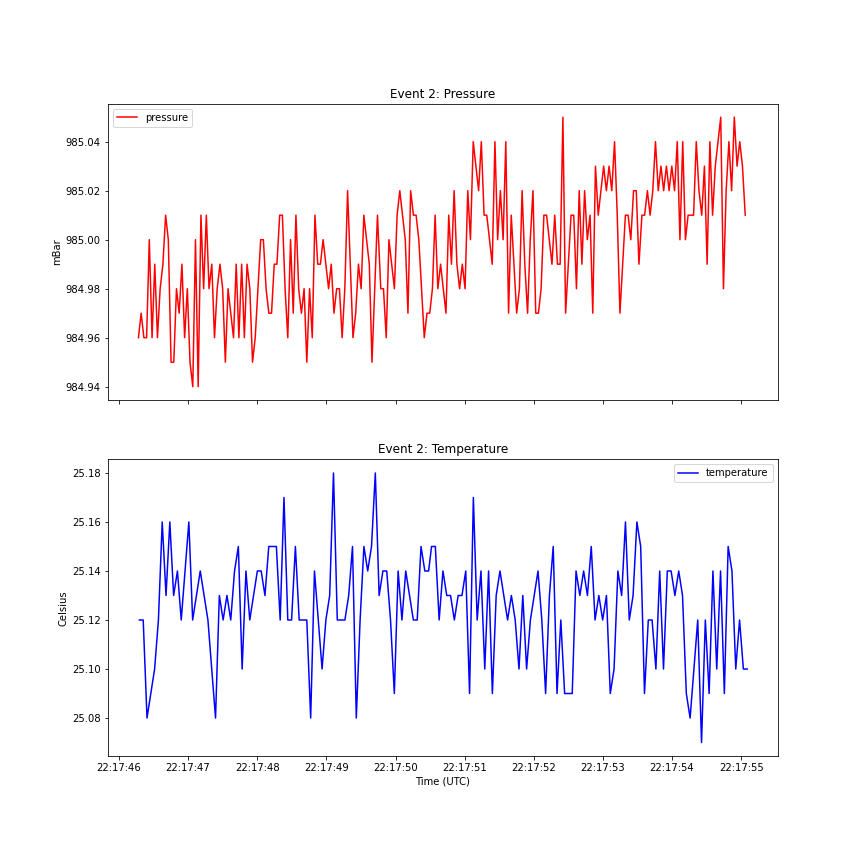

The data file committed next to this chart (first rows):
, id, value, date, type, event_id, event_type, datetime
0, 9757, 985, 2021-02-05T22:17:46.282Z, pressure, 2, normal_breathing, 2021-02-05 22:17:46.282
1, 9645, 25.12, 2021-02-05T22:17:46.296Z, temperature, 2, normal_breathing, 2021-02-05 22:17:46.296
2, 9756, 985, 2021-02-05T22:17:46.321Z, pressure, 2, normal_breathing, 2021-02-05 22:17:46.321
3, 9644, 25.12, 2021-02-05T22:17:46.351Z, temperature, 2, normal_breathing, 2021-02-05 22:17:46.351
4, 9755, 985, 2021-02-05T22:17:46.361Z, pressure, 2, normal_breathing, 2021-02-05 22:17:46.361
5, 9754, 985, 2021-02-05T22:17:46.400Z, pressure, 2, normal_breathing, 2021-02-05 22:17:46.400
6, 9643, 25.08, 2021-02-05T22:17:46.406Z, temperature, 2, normal_breathing, 2021-02-05 22:17:46.406
7, 9753, 985.0, 2021-02-05T22:17:46.439Z, pressure, 2, normal_breathing, 2021-02-05 22:17:46.439
8, 9642, 25.09, 2021-02-05T22:17:46.461Z, temperature, 2, normal_breathing, 2021-02-05 22:17:46.461
9, 9752, 985, 2021-02-05T22:17:46.479Z, pressure, 2, normal_breathing, 2021-02-05 22:17:46.479
10, 9641, 25.1, 2021-02-05T22:17:46.516Z, temperature, 2, normal_breathing, 2021-02-05 22:17:46.516
11, 9751, 985, 2021-02-05T22:17:46.518Z, pressure, 2, normal_breathing, 2021-02-05 22:17:46.518
12, 9750, 985, 2021-02-05T22:17:46.557Z, pressure, 2, normal_breathing, 2021-02-05 22:17:46.557
13, 9640, 25.12, 2021-02-05T22:17:46.571Z, temperature, 2, normal_breathing, 2021-02-05 22:17:46.571
14, 9749, 985, 2021-02-05T22:17:46.596Z, pressure, 2, normal_breathing, 2021-02-05 22:17:46.596
15, 9639, 25.16, 2021-02-05T22:17:46.626Z, temperature, 2, normal_breathing, 2021-02-05 22:17:46.626
16, 9748, 985, 2021-02-05T22:17:46.636Z, pressure, 2, normal_breathing, 2021-02-05 22:17:46.636
17, 9747, 985, 2021-02-05T22:17:46.675Z, pressure, 2, normal_breathing, 2021-02-05 22:17:46.675
18, 9638, 25.13, 2021-02-05T22:17:46.681Z, temperature, 2, normal_breathing, 2021-02-05 22:17:46.681
19, 9746, 985.0, 2021-02-05T22:17:46.714Z, pressure, 2, normal_breathing, 2021-02-05 22:17:46.714
20, 9637, 25.16, 2021-02-05T22:17:46.736Z, temperature, 2, normal_breathing, 2021-02-05 22:17:46.736
21, 9745, 985, 2021-02-05T22:17:46.754Z, pressure, 2, normal_breathing, 2021-02-05 22:17:46.754
22, 9636, 25.13, 2021-02-05T22:17:46.791Z, temperature, 2, normal_breathing, 2021-02-05 22:17:46.791
23, 9744, 985, 2021-02-05T22:17:46.793Z, pressure, 2, normal_breathing, 2021-02-05 22:17:46.793
24, 9743, 985, 2021-02-05T22:17:46.832Z, pressure, 2, normal_breathing, 2021-02-05 22:17:46.832
25, 9635, 25.14, 2021-02-05T22:17:46.846Z, temperature, 2, normal_breathing, 2021-02-05 22:17:46.846
26, 9742, 985, 2021-02-05T22:17:46.871Z, pressure, 2, normal_breathing, 2021-02-05 22:17:46.871
27, 9634, 25.12, 2021-02-05T22:17:46.901Z, temperature, 2, normal_breathing, 2021-02-05 22:17:46.901
28, 9741, 985, 2021-02-05T22:17:46.911Z, pressure, 2, normal_breathing, 2021-02-05 22:17:46.911
29, 9740, 985, 2021-02-05T22:17:46.950Z, pressure, 2, normal_breathing, 2021-02-05 22:17:46.950
30, 9633, 25.14, 2021-02-05T22:17:46.956Z, temperature, 2, normal_breathing, 2021-02-05 22:17:46.956
31, 9739, 985, 2021-02-05T22:17:46.989Z, pressure, 2, normal_breathing, 2021-02-05 22:17:46.989
32, 9632, 25.16, 2021-02-05T22:17:47.011Z, temperature, 2, normal_breathing, 2021-02-05 22:17:47.011
33, 9738, 985, 2021-02-05T22:17:47.028Z, pressure, 2, normal_breathing, 2021-02-05 22:17:47.028
34, 9631, 25.12, 2021-02-05T22:17:47.066Z, temperature, 2, normal_breathing, 2021-02-05 22:17:47.066
35, 9737, 984.9, 2021-02-05T22:17:47.068Z, pressure, 2, normal_breathing, 2021-02-05 22:17:47.068
36, 9736, 985.0, 2021-02-05T22:17:47.107Z, pressure, 2, normal_breathing, 2021-02-05 22:17:47.107
37, 9630, 25.13, 2021-02-05T22:17:47.121Z, temperature, 2, normal_breathing, 2021-02-05 22:17:47.121
38, 9735, 984.9, 2021-02-05T22:17:47.146Z, pressure, 2, normal_breathing, 2021-02-05 22:17:47.146
39, 9629, 25.14, 2021-02-05T22:17:47.176Z, temperature, 2, normal_breathing, 2021-02-05 22:17:47.176
40, 9734, 985, 2021-02-05T22:17:47.186Z, pressure, 2, normal_breathing, 2021-02-05 22:17:47.186
41, 9733, 985, 2021-02-05T22:17:47.225Z, pressure, 2, normal_breathing, 2021-02-05 22:17:47.225
42, 9628, 25.13, 2021-02-05T22:17:47.232Z, temperature, 2, normal_breathing, 2021-02-05 22:17:47.232
43, 9732, 985, 2021-02-05T22:17:47.264Z, pressure, 2, normal_breathing, 2021-02-05 22:17:47.264
44, 9627, 25.12, 2021-02-05T22:17:47.287Z, temperature, 2, normal_breathing, 2021-02-05 22:17:47.287
45, 9731, 985, 2021-02-05T22:17:47.303Z, pressure, 2, normal_breathing, 2021-02-05 22:17:47.303
46, 9626, 25.1, 2021-02-05T22:17:47.342Z, temperature, 2, normal_breathing, 2021-02-05 22:17:47.342
47, 9730, 985, 2021-02-05T22:17:47.343Z, pressure, 2, normal_breathing, 2021-02-05 22:17:47.343
48, 9729, 985, 2021-02-05T22:17:47.382Z, pressure, 2, normal_breathing, 2021-02-05 22:17:47.382
49, 9625, 25.08, 2021-02-05T22:17:47.397Z, temperature, 2, normal_breathing, 2021-02-05 22:17:47.397
50, 9728, 985, 2021-02-05T22:17:47.421Z, pressure, 2, normal_breathing, 2021-02-05 22:17:47.421
51, 9624, 25.13, 2021-02-05T22:17:47.452Z, temperature, 2, normal_breathing, 2021-02-05 22:17:47.452
52, 9727, 985, 2021-02-05T22:17:47.461Z, pressure, 2, normal_breathing, 2021-02-05 22:17:47.461
53, 9726, 985, 2021-02-05T22:17:47.500Z, pressure, 2, normal_breathing, 2021-02-05 22:17:47.500
54, 9623, 25.12, 2021-02-05T22:17:47.507Z, temperature, 2, normal_breathing, 2021-02-05 22:17:47.507
55, 9725, 985, 2021-02-05T22:17:47.539Z, pressure, 2, normal_breathing, 2021-02-05 22:17:47.539
56, 9622, 25.13, 2021-02-05T22:17:47.562Z, temperature, 2, normal_breathing, 2021-02-05 22:17:47.562
57, 9724, 985, 2021-02-05T22:17:47.578Z, pressure, 2, normal_breathing, 2021-02-05 22:17:47.578
58, 9621, 25.12, 2021-02-05T22:17:47.617Z, temperature, 2, normal_breathing, 2021-02-05 22:17:47.617
59, 9723, 985, 2021-02-05T22:17:47.618Z, pressure, 2, normal_breathing, 2021-02-05 22:17:47.618
... 325 more rows
